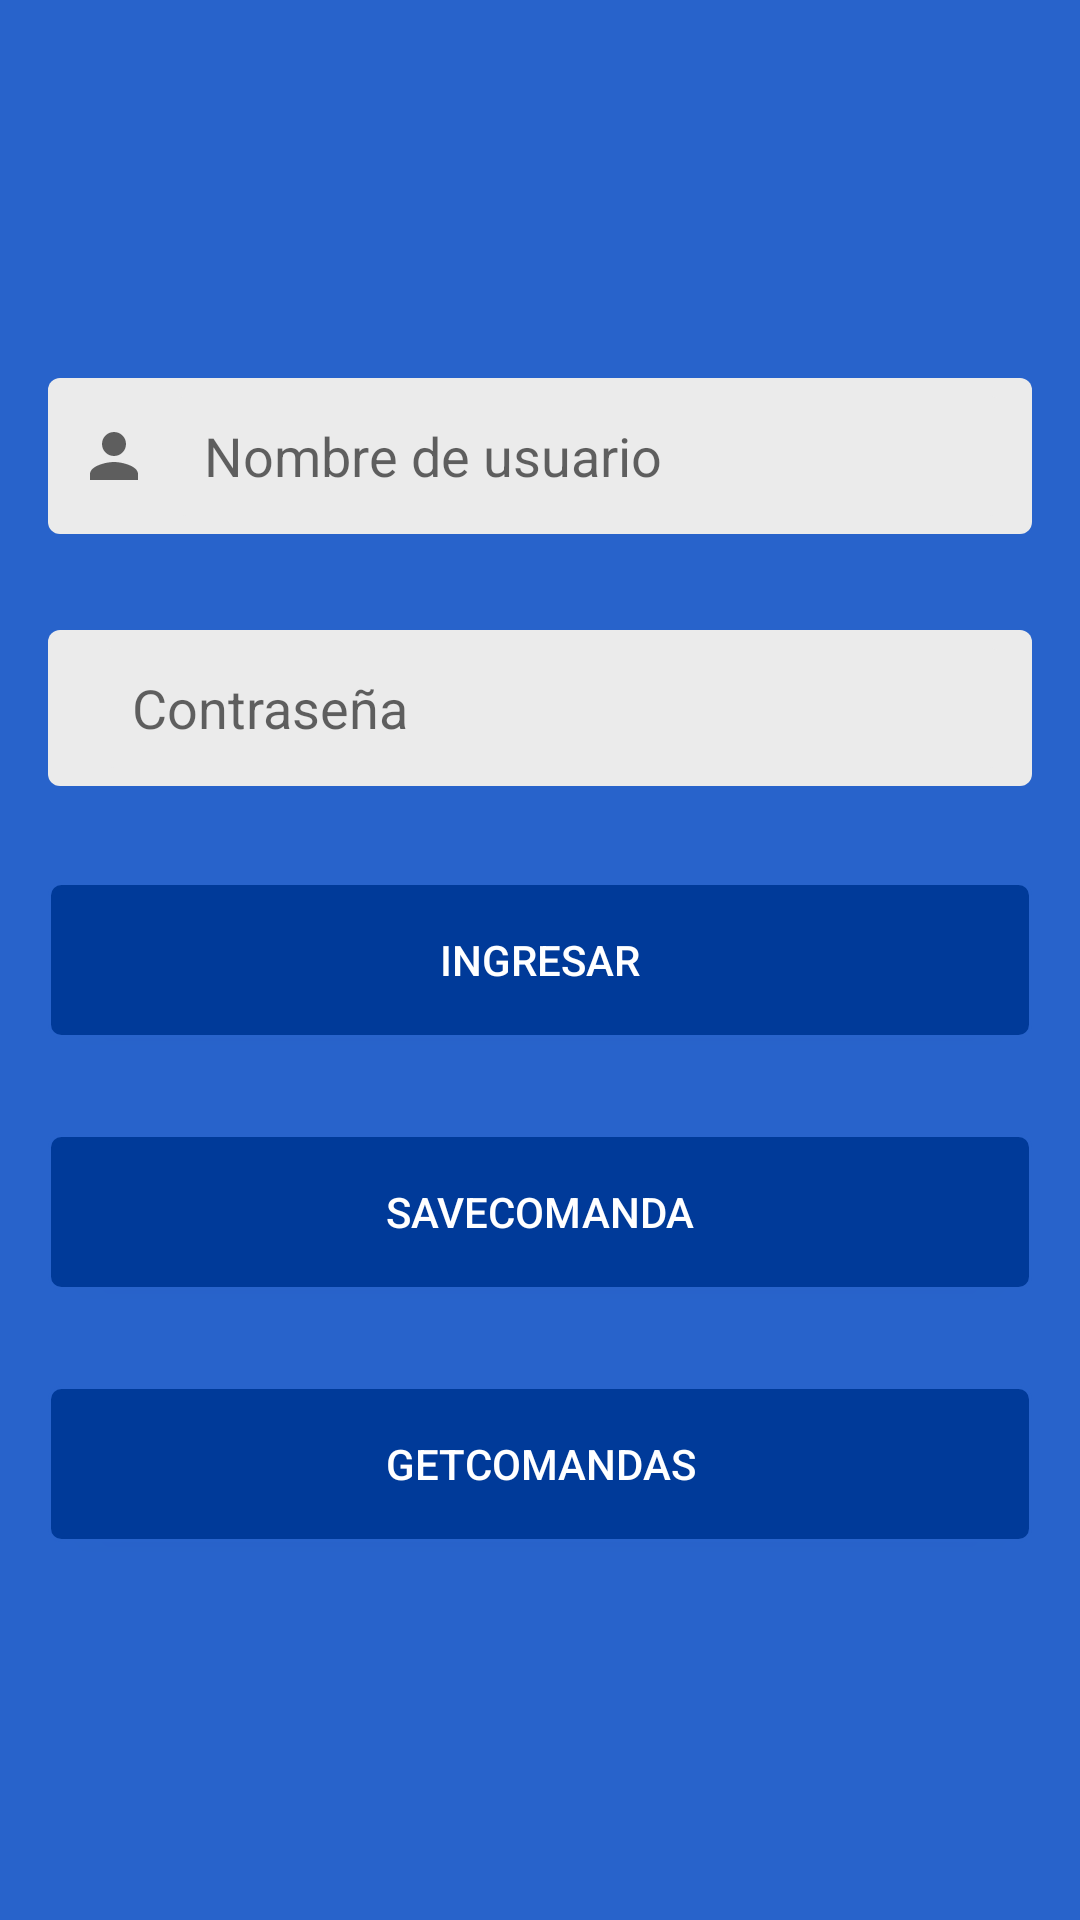

Write the Android layout XML for this screen, with the resource values it uses.
<!-- AndroidManifest.xml: application theme AppTheme -->
<!-- res/layout/login_activity.xml -->
<?xml version="1.0" encoding="utf-8"?>
<LinearLayout xmlns:android="http://schemas.android.com/apk/res/android"
    android:layout_width="match_parent"
    android:layout_height="match_parent"
    android:background="@color/colorPrimary">

    <LinearLayout
        android:layout_width="match_parent"
        android:layout_height="match_parent"
        android:gravity="center"
        android:orientation="vertical">

        <LinearLayout
            android:layout_width="match_parent"
            android:layout_height="@dimen/general_input_background"
            android:layout_margin="@dimen/general_margin"
            android:background="@drawable/round_white_selector">

            <ImageView
                android:layout_width="wrap_content"
                android:layout_height="match_parent"
                android:gravity="center_vertical"
                android:src="@drawable/ic_person_gray" />

            <EditText
                android:id="@+id/usr_textview"
                android:layout_width="match_parent"
                android:layout_height="match_parent"
                android:layout_marginLeft="@dimen/general_margin_small"
                android:background="@drawable/round_white_selector"
                android:hint="Nombre de usuario" />

        </LinearLayout>

        <LinearLayout

            android:layout_width="match_parent"
            android:layout_height="@dimen/general_input_background"
            android:layout_margin="@dimen/general_margin"
            android:background="@drawable/round_white_selector">


            <EditText
                android:id="@+id/psw_textview"
                android:layout_width="match_parent"
                android:layout_height="match_parent"
                android:layout_marginLeft="@dimen/general_margin_small"
                android:background="@drawable/round_white_selector"
                android:hint="Contraseña"
                android:inputType="textPassword" />

        </LinearLayout>

        <Button
            android:id="@+id/done_btn_textview"
            android:layout_width="match_parent"
            android:layout_height="@dimen/general_input_background"
            android:layout_margin="@dimen/general_margin"
            android:background="@drawable/btn_solid_primary"
            android:text="INGRESAR"
            android:textColor="@color/white" />
        <Button
            android:id="@+id/done_btn_textview_2"
            android:layout_width="match_parent"
            android:layout_height="@dimen/general_input_background"
            android:layout_margin="@dimen/general_margin"
            android:background="@drawable/btn_solid_primary"
            android:text="savecomanda"
            android:textColor="@color/white" />

        <Button
            android:id="@+id/done_btn_textview_3"
            android:layout_width="match_parent"
            android:layout_height="@dimen/general_input_background"
            android:layout_margin="@dimen/general_margin"
            android:background="@drawable/btn_solid_primary"
            android:text="getcomandas"
            android:textColor="@color/white" />
    </LinearLayout>

</LinearLayout>
<!-- resources referenced by this layout -->
<resources>
  <color name="colorPrimary">#2863cb</color>
  <color name="white">#FFFFFF</color>
  <dimen name="general_input_background">52dp</dimen>
  <dimen name="general_margin">16dp</dimen>
  <dimen name="general_margin_small">8dp</dimen>
  <!-- drawable btn_solid_primary (drawable) -->
  <?xml version="1.0" encoding="utf-8"?>
  <selector xmlns:android="http://schemas.android.com/apk/res/android">
  
      <item>
          <shape>
              <stroke android:width="1dp" android:color="@color/colorPrimary" />
  
              <solid android:color="@color/colorPrimaryDark" />
  
              <corners android:bottomLeftRadius="4dp" android:bottomRightRadius="4dp" android:topLeftRadius="4dp" android:topRightRadius="4dp" />
          </shape>
      </item>
  
  </selector>
  <!-- drawable ic_person_gray (drawable) -->
  <vector xmlns:android="http://schemas.android.com/apk/res/android"
      android:width="24dp"
      android:height="24dp"
      android:viewportWidth="24"
      android:viewportHeight="24"
      android:tint="?attr/colorControlNormal">
    <path
        android:fillColor="@color/iconsGray"
        android:pathData="M12,12c2.21,0 4,-1.79 4,-4s-1.79,-4 -4,-4 -4,1.79 -4,4 1.79,4 4,4zM12,14c-2.67,0 -8,1.34 -8,4v2h16v-2c0,-2.66 -5.33,-4 -8,-4z"/>
  </vector>
  <!-- drawable round_white_selector (drawable) -->
  <?xml version="1.0" encoding="utf-8"?>
  <ripple xmlns:android="http://schemas.android.com/apk/res/android"
      android:color="?attr/colorControlHighlight">
  
      <item android:id="@android:id/mask">
          <shape android:shape="rectangle">
              <solid android:color="@color/colorPrimary" />
              <corners android:radius="4dp" />
          </shape>
      </item>
  
      <item>
          <shape xmlns:android="http://schemas.android.com/apk/res/android"
              android:shape="rectangle">
              <corners android:radius="4dp" />
              <padding
                  android:bottom="6dp"
                  android:left="10dp"
                  android:right="10dp"
                  android:top="6dp" />
  
              
              
              
              <solid android:color="@color/colorEditBg" />
          </shape>
      </item>
  </ripple>
  <style name="AppTheme" parent="Theme.AppCompat.Light.NoActionBar">
          
          <item name="colorPrimary">@color/colorPrimary</item>
          <item name="colorPrimaryDark">@color/colorPrimaryDark</item>
          <item name="colorAccent">@color/colorAccent</item>
      </style>
  <color name="colorPrimaryDark">#003a99</color>
  <color name="iconsGray">#949494</color>
  <color name="colorEditBg">#EBEBEB</color>
  <color name="colorAccent">#003a99</color>
</resources>
